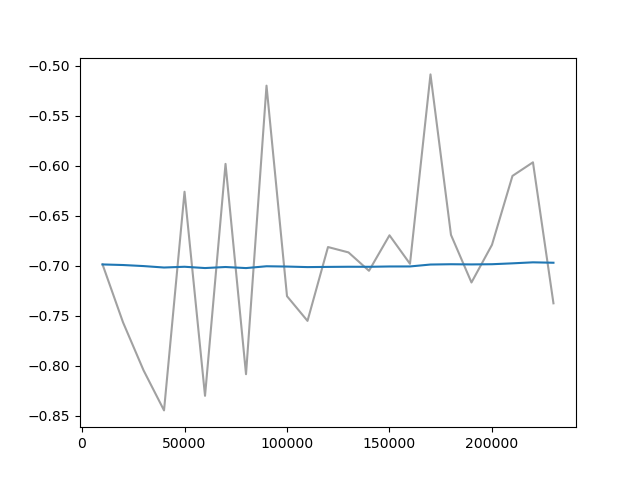

Values plotted in this chart, from the file beside it:
Wall time, Step, Value
1714213858, 10000, -0.6986
1714213925, 20000, -0.7565
1714213988, 30000, -0.8044
1714214065, 40000, -0.8445
1714214137, 50000, -0.6259
1714214201, 60000, -0.8299
1714214270, 70000, -0.598
1714214337, 80000, -0.8083
1714214404, 90000, -0.5199
1714214482, 100000, -0.7303
1714214561, 110000, -0.755
1714214635, 120000, -0.6812
1714214718, 130000, -0.6865
1714214791, 140000, -0.7049
1714214867, 150000, -0.6694
1714214960, 160000, -0.698
1714215043, 170000, -0.5086
1714215115, 180000, -0.669
1714215209, 190000, -0.7166
1714215274, 200000, -0.679
1714215379, 210000, -0.6101
1714215446, 220000, -0.5965
1714215537, 230000, -0.7374
